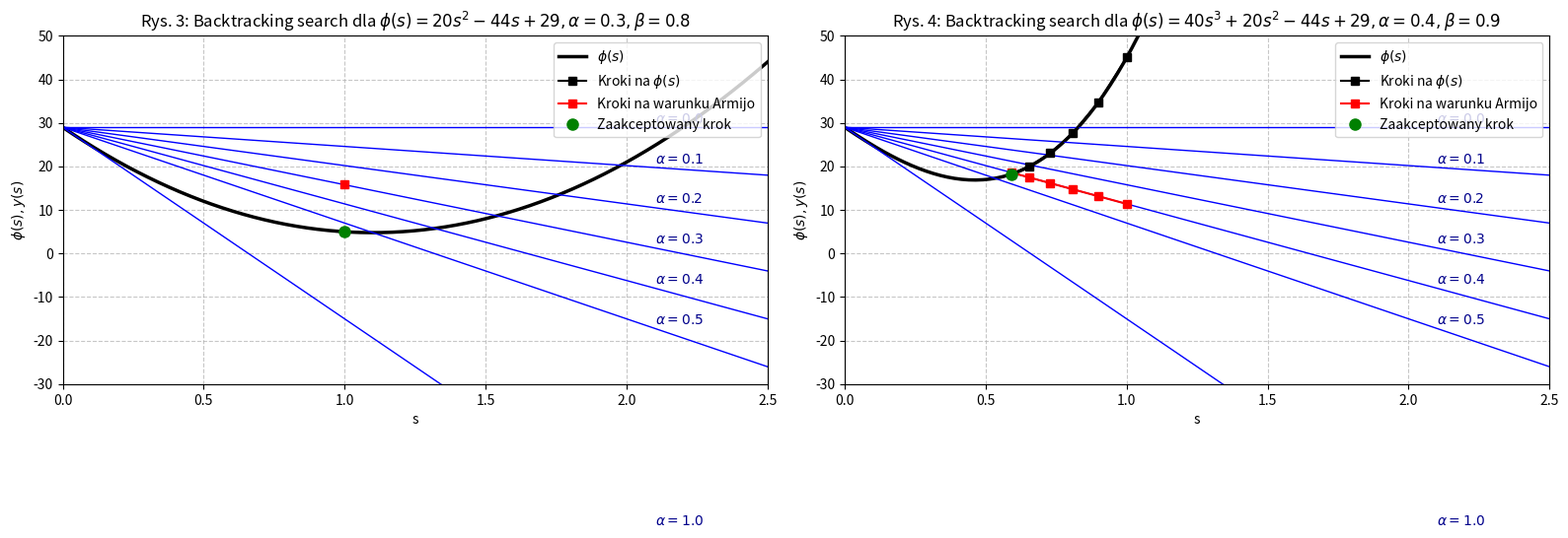

This chart was generated by the following Python code:
from collections.abc import Callable
from typing import Any

import matplotlib.pyplot as plt
import numpy as np
from matplotlib.axes import Axes


def backtracking_search(
    phi: Callable[[Any], Any],
    phi_0: float,           # Wartość funkcji w punkcie początkowym s=0, czyli phi(0)
    phi_prime_0: float,     # Wartość pochodnej w punkcie s=0, czyli phi'(0)
    alpha: float,           # Parametr alfa z przedziału (0, 1) do warunku Armijo
    beta: float,            # Parametr beta z przedziału (0, 1) określający tempo zmniejszania kroku s
    s_init: float = 1.0,    # Początkowa długość kroku (najczęściej s=1)
) -> tuple[float, list[float]]:
    """
    Funkcja implementująca algorytm dokładnego poszukiwania w kierunku (backtracking line search).
    Jej celem jest znalezienie takiej długości kroku 's', która zagwarantuje wystarczający spadek 
    wartości funkcji (spełnienie warunku Armijo).
    """
    s: float = s_init
    s_history: list[float] = [s] # Zapisujemy historię kroków do późniejszego wyrysowania

    # Pętla działa dopóki NIE jest spełniony warunek Armijo.
    # Warunek Armijo: phi(s) <= phi(0) + s * alpha * phi'(0)
    # Zatem jeśli phi(s) JEST WIĘKSZE, krok s jest zbyt duży i nie daje wystarczającego spadku.
    while phi(s) > phi_0 + alpha * phi_prime_0 * s:
        s = beta * s # Zmniejszamy krok s iteracyjnie z ustaloną prędkością beta
        s_history.append(s)

    # Zwracamy ostateczny, zaakceptowany krok 's' oraz całą historię poszukiwań
    return s, s_history


def plot_on_axis(
    ax: Axes,
    phi_func: Callable[[Any], Any],
    title: str,
    alpha: float,
    beta: float,
    alphas_to_draw: list[float],
) -> None:
    # Parametry brzegowe obu badanych funkcji (z zadania):
    # Dla phi1(s) = 20s^2 - 44s + 29 oraz phi2(s) = 40s^3 + 20s^2 - 44s + 29
    # Wartość dla s=0 to w obu przypadkach 29.
    phi_0: float = 29.0
    # Pochodna dla s=0 (współczynnik przy potędze 1) to w obu przypadkach -44.
    phi_prime_0: float = -44.0

    # Generowanie wartości s do narysowania gładkiego wykresu funkcji
    s_vals: np.ndarray = np.linspace(0, 2.5, 200)

    # Rysowanie głównego wykresu badanej funkcji phi(s)
    ax.plot(s_vals, phi_func(s_vals), "k-", linewidth=2.5, label=r"$\phi(s)$")

    # Rysowanie prostych l(s) dla różnych wartości parametru alpha
    # Prosta ma równanie: y(s) = phi(0) + alpha * phi'(0) * s
    for a in alphas_to_draw:
        y_vals: np.ndarray = phi_0 + a * phi_prime_0 * s_vals
        ax.plot(s_vals, y_vals, "b-", linewidth=1)
        ax.text(
            2.1,
            phi_0 + a * phi_prime_0 * 2.1 + 1,
            rf"$\alpha={a}$",
            fontsize=10,
            color="darkblue",
        )

    # Wywołanie algorytmu backtracking search dla zadanego alpha i beta
    s_opt, s_hist_list = backtracking_search(phi_func, phi_0, phi_prime_0, alpha, beta)
    s_hist: np.ndarray = np.array(s_hist_list)

    # Zaznaczanie punktów (kroków) sprawdzanych przez algorytm na krzywej funkcji phi(s)
    ax.plot(s_hist, phi_func(s_hist), "ks-", label=r"Kroki na $\phi(s)$")
    # Zaznaczanie odpowiadających im punktów na prostej warunku Armijo
    ax.plot(
        s_hist,
        phi_0 + alpha * phi_prime_0 * s_hist,
        "rs-",
        label="Kroki na warunku Armijo",
    )

    # Zaznaczenie ostatecznie zaakceptowanego punktu (zielona kropka)
    ax.plot(s_opt, phi_func(s_opt), "go", markersize=8, label="Zaakceptowany krok")

    # Ustawienia estetyczne wykresu (limity osi, siatka, etykiety)
    ax.set_ylim(-30, 50)
    ax.set_xlim(0, 2.5)
    ax.grid(visible=True, linestyle="--", alpha=0.7)
    ax.set_xlabel("s")
    ax.set_ylabel(r"$\phi(s), y(s)$")
    ax.set_title(title)
    ax.legend(loc="upper right")

# Definicja pierwszej funkcji z zadania (wykorzystywana na Rys. 3)
def phi1(s: Any) -> Any:
    return 20 * s**2 - 44 * s + 29

# Definicja drugiej funkcji z zadania (wykorzystywana na Rys. 4)
def phi2(s: Any) -> Any:
    return 40 * s**3 + 20 * s**2 - 44 * s + 29

# Tworzenie obszaru roboczego z dwoma wykresami (1 wiersz, 2 kolumny)
fig, (ax1, ax2) = plt.subplots(nrows=1, ncols=2, figsize=(16, 6))

# Generowanie wykresu lewego (Rys. 3 z zadania)
plot_on_axis(
    ax=ax1,
    phi_func=phi1,
    title=r"Rys. 3: Backtracking search dla $\phi(s)=20s^2-44s+29, \alpha=0.3, \beta=0.8$",
    alpha=0.3,
    beta=0.8,
    alphas_to_draw=[0.0, 0.1, 0.2, 0.3, 0.4, 0.5, 1.0],
)

# Generowanie wykresu prawego (Rys. 4 z zadania)
plot_on_axis(
    ax=ax2,
    phi_func=phi2,
    title=r"Rys. 4: Backtracking search dla $\phi(s)=40s^3+20s^2-44s+29, \alpha=0.4, \beta=0.9$",
    alpha=0.4,
    beta=0.9,
    alphas_to_draw=[0.0, 0.1, 0.2, 0.3, 0.4, 0.5, 1.0],
)

plt.tight_layout()
plt.savefig("results.png")
